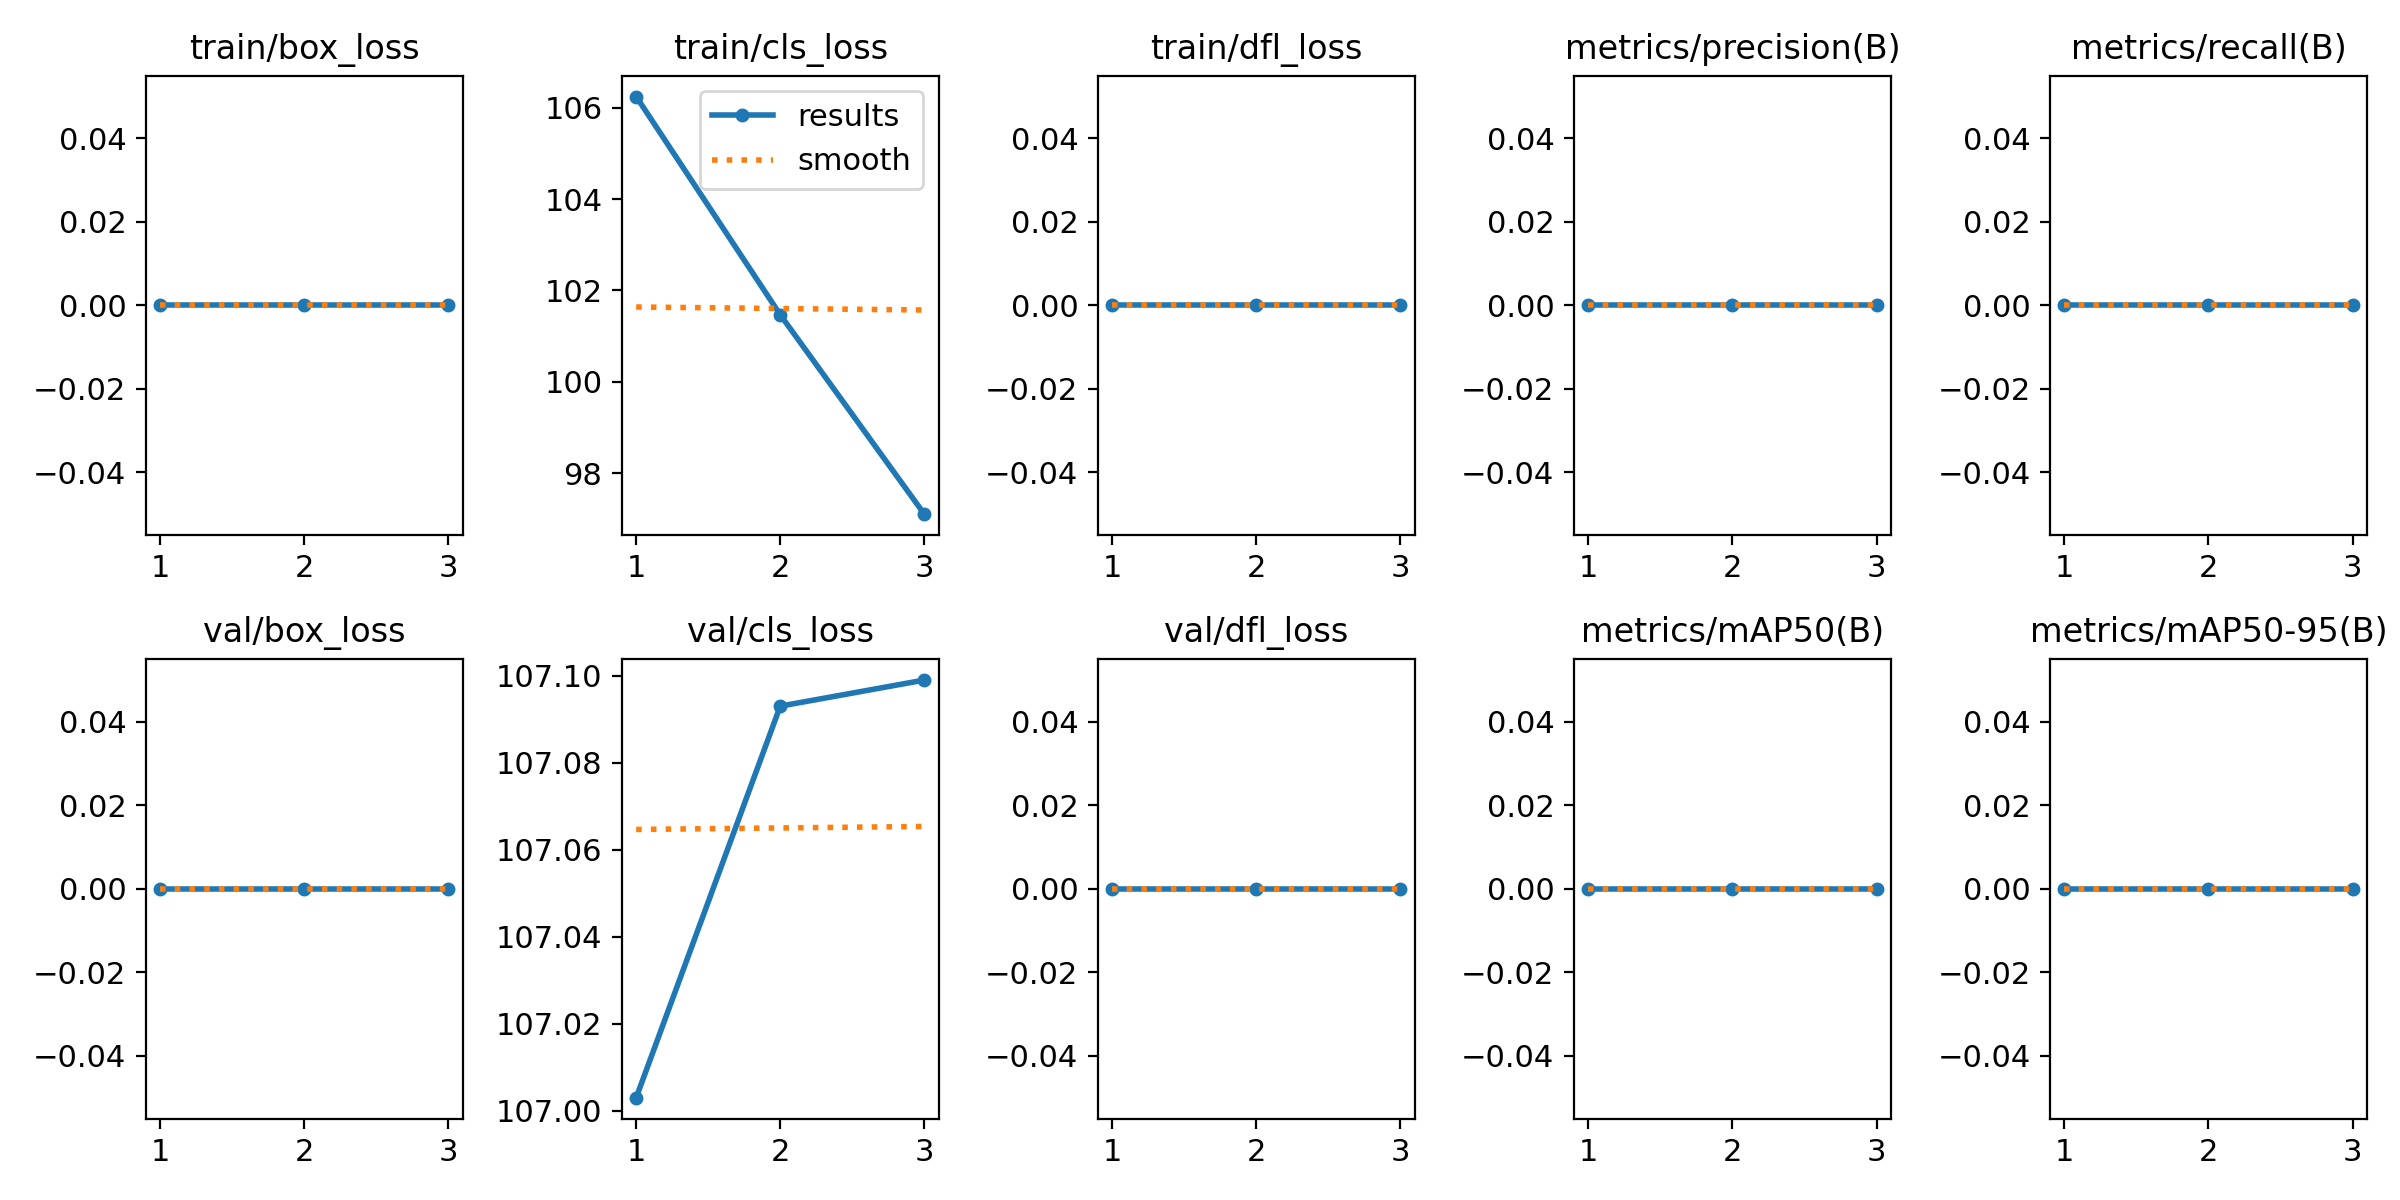

The data file committed next to this chart (first rows):
epoch, time, train/box_loss, train/cls_loss, train/dfl_loss, metrics/precision(B), metrics/recall(B), metrics/mAP50(B), metrics/mAP50-95(B), val/box_loss, val/cls_loss, val/dfl_loss, lr/pg0, lr/pg1, lr/pg2
1, 15.16, 0, 106.2, 0, 0, 0, 0, 0, 0, 107, 0, 8e-05, 8e-05, 8e-05
2, 27.72, 0, 101.5, 0, 0, 0, 0, 0, 0, 107.1, 0, 0.0001206, 0.0001206, 0.0001206
3, 40.39, 0, 97.1, 0, 0, 0, 0, 0, 0, 107.1, 0, 9.52e-05, 9.52e-05, 9.52e-05
